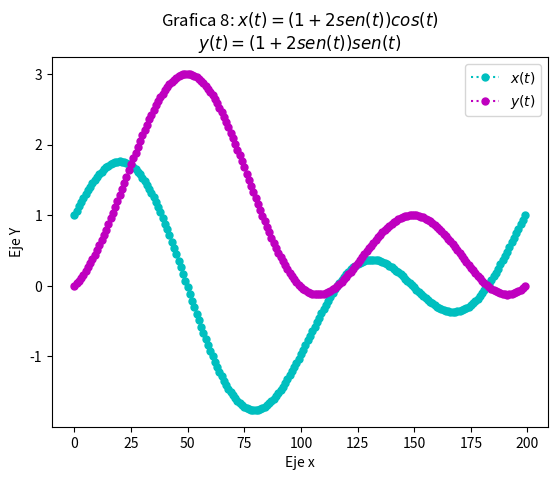

The matplotlib source for this figure:
import numpy as np
from matplotlib import pyplot as plt

tpoints = np.linspace(0,2*np.pi,200)
def x(t):
    return (1+2*np.sin(t))*np.cos(t)
def y(t):
    return (1+2*np.sin(t))*np.sin(t)
plt.plot(x(tpoints), '.:c', ms = 10)
plt.title('Grafica 8: $x(t)= (1+2sen(t))cos(t)$\n$y(t)= (1+2sen(t))sen(t)$') 
plt.ylabel('Eje Y')
plt.xlabel('Eje x')
plt.plot(y(tpoints), '.:m', ms = 10)
plt.legend(['$x(t)$','$y(t)$'])
plt.show()